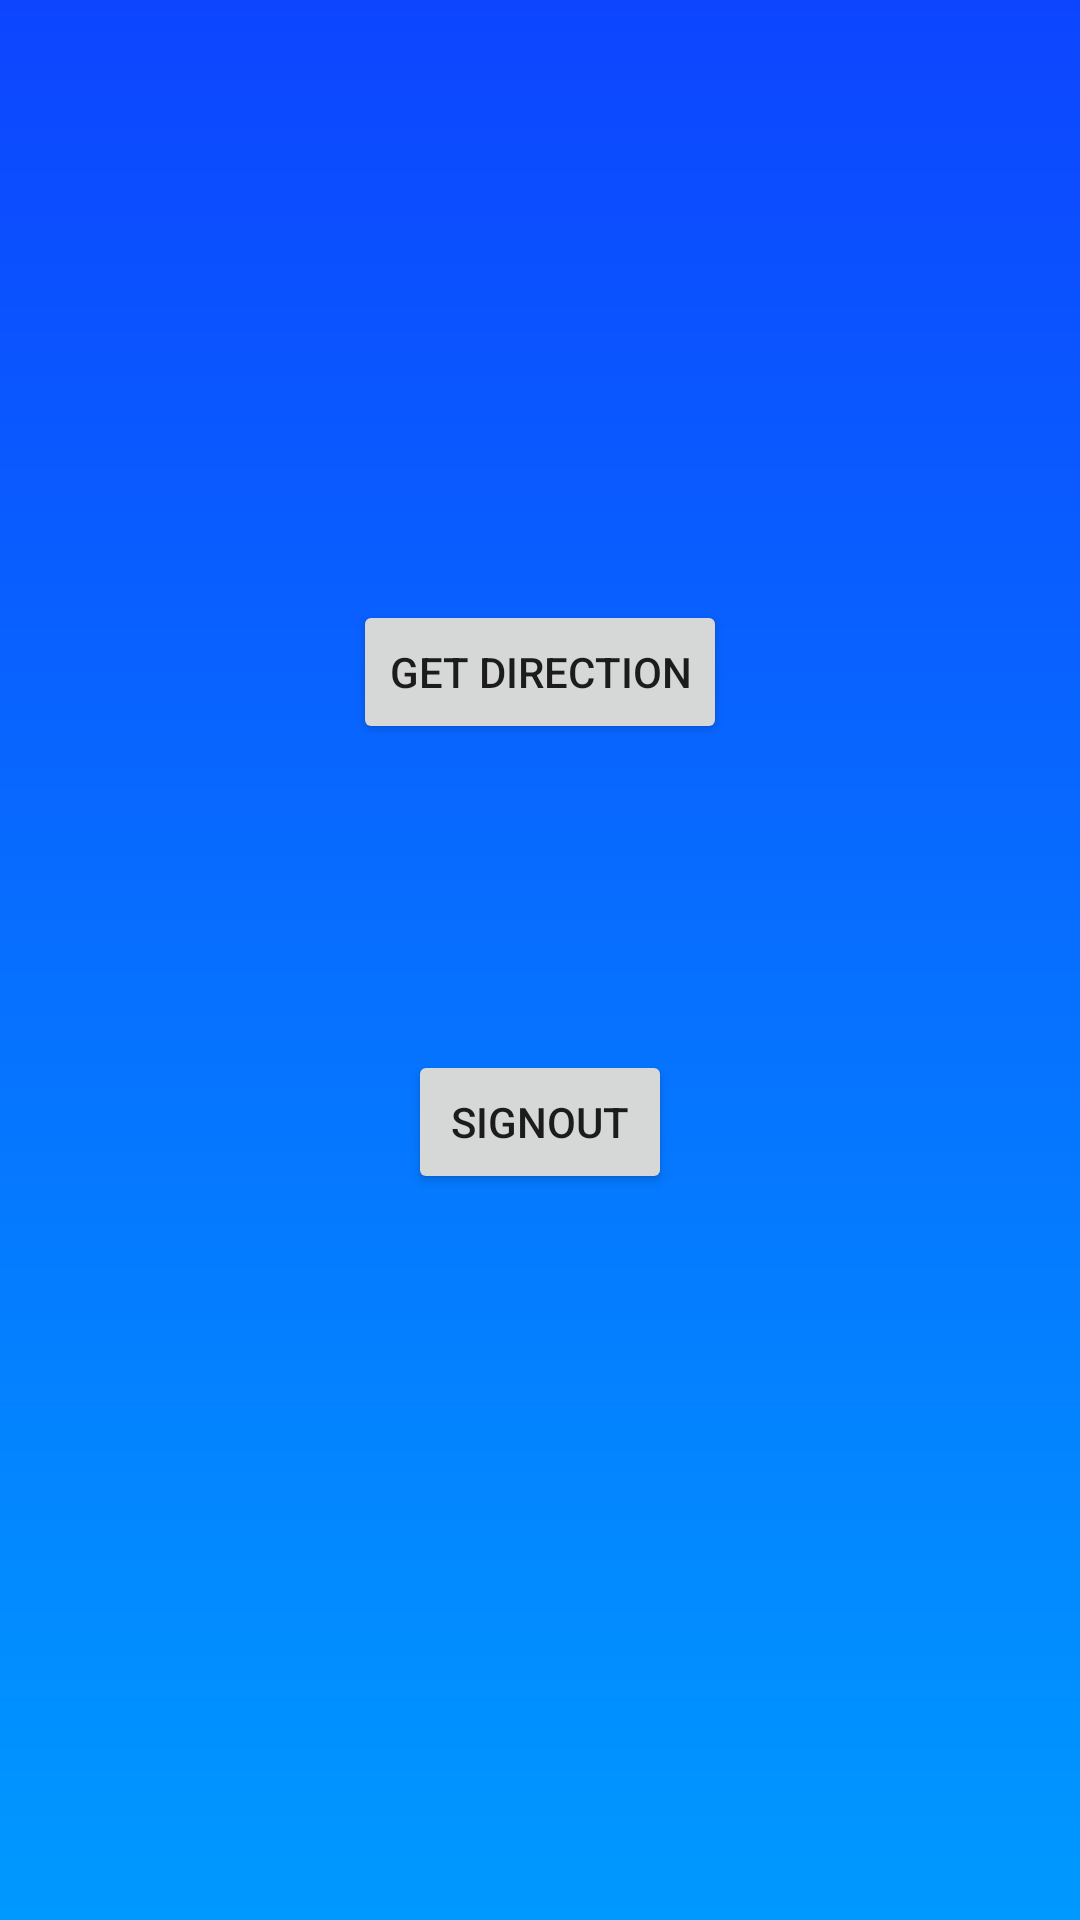

Here is an Android app screen rendered from its layout file. Give the layout XML and the strings, colors and styles it references.
<!-- AndroidManifest.xml: application theme AppTheme -->
<!-- res/layout/activity_dashboard.xml -->
<?xml version="1.0" encoding="utf-8"?>
<RelativeLayout xmlns:android="http://schemas.android.com/apk/res/android"
    xmlns:app="http://schemas.android.com/apk/res-auto"
    xmlns:tools="http://schemas.android.com/tools"
    android:layout_width="match_parent"
    android:layout_height="match_parent"
    android:background="@drawable/bgsign"
    tools:context=".Dashboard">





    <Button
        android:id="@+id/btn"
        android:layout_width="wrap_content"
        android:layout_height="wrap_content"
        android:layout_marginTop="200dp"
        android:layout_centerHorizontal="true"

        android:text="Get Direction" />

    <Button
        android:id="@+id/btnSignout"
        android:layout_width="wrap_content"
        android:layout_height="wrap_content"
        android:layout_marginTop="350dp"
        android:layout_centerHorizontal="true"

        android:text="SignOut" />

    <TextView
        android:id="@+id/viewtxt"
        android:layout_width="match_parent"
        android:layout_height="wrap_content"
        android:layout_centerHorizontal="true"
        android:layout_marginTop="50dp"
        android:gravity="center_horizontal"
        android:textAlignment="center"
        android:textSize="30dp" />
</RelativeLayout>
<!-- resources referenced by this layout -->
<resources>
  <!-- drawable bgsign (drawable) -->
  <?xml version="1.0" encoding="utf-8"?>
  <shape xmlns:android="http://schemas.android.com/apk/res/android">
      <gradient
          android:startColor="#0D45FF"
          android:endColor="#0099ff"
          android:angle="270"
          />
  </shape>
  <style name="AppTheme" parent="Theme.AppCompat.Light.NoActionBar">
          
          <item name="colorPrimary">@color/colorPrimary</item>
          <item name="colorPrimaryDark">@color/colorPrimaryDark</item>
          <item name="colorAccent">@color/colorAccent</item>
  
          <item name="android:windowContentTransitions" tools:ignore="NewApi">true</item>
          
          <item name="alertDialogTheme">@style/MyAlertDialogStyle</item>
          <item name="alertDialogStyle">@style/MyAlertDialogStyle</item>
  
  
      </style>
  <color name="colorPrimary">#6200EE</color>
  <color name="colorPrimaryDark">#3700B3</color>
  <color name="colorAccent">#03DAC5</color>
  <style name="MyAlertDialogStyle" parent="Theme.AppCompat.Light.Dialog.Alert">
          <item name="android:background">@color/colorPrimaryDark</item>
          <item name="buttonBarPositiveButtonStyle">@style/MyAlertDialogButtonStyle</item>
          <item name="buttonBarNegativeButtonStyle">@style/MyAlertDialogButtonStyle</item>
          <item name="buttonBarNeutralButtonStyle">@style/MyAlertDialogButtonStyle</item>
      </style>
  <style name="MyAlertDialogButtonStyle" parent="@style/Widget.AppCompat.Button.ButtonBar.AlertDialog">
          <item name="android:textColor">@color/colorAccent</item>
          <item name="android:textSize">20dp</item>
      </style>
</resources>
